Run: headless pygame with SDL's dummy video driver; simulated clock (each Clock.tick advances the game by its frame time, no real sleeping); random seed 0; keys injected as events and as key.get_pressed() state; no mouse input.
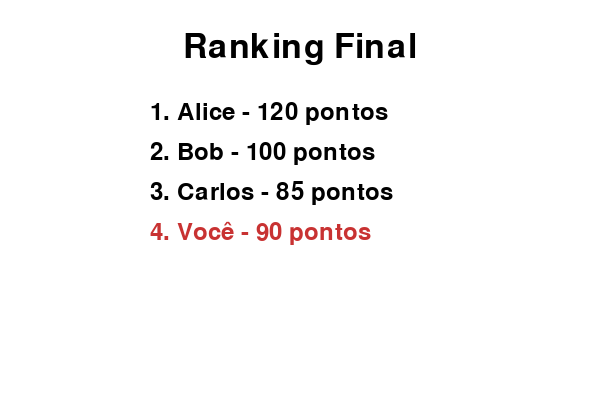
Frame 1 of 4 · flips 1–60 · no input
Frame 2 of 4 · flips 61–180 · tapped SPACE, RETURN · held RIGHT (→), D · screen unchanged from frame 1, image omitted
Frame 3 of 4 · flips 181–300 · held DOWN (↓), S · screen unchanged from frame 2, image omitted
Frame 4 of 4 · flips 301–420 · held LEFT (←), A, UP (↑), W · screen unchanged from frame 3, image omitted

The pygame program that drew these frames:

import pygame

# Inicializa o Pygame
pygame.init()

# Definições de tela
WIDTH, HEIGHT = 600, 400
screen = pygame.display.set_mode((WIDTH, HEIGHT))
pygame.display.set_caption("Fim de Jogo - Ranking")

# Cores
WHITE = (255, 255, 255)
BLACK = (0, 0, 0)
RED = (200, 50, 50)

# Fonte
font = pygame.font.Font(None, 36)
title_font = pygame.font.Font(None, 50)

# Ranking fictício (nome, pontos)
ranking = [
    ("Alice", 120),
    ("Bob", 100),
    ("Carlos", 85),
    ("Você", 90)  # Simulando o jogador atual
]

# Função para desenhar a tela de ranking
def draw_ranking():
    screen.fill(WHITE)  # Fundo branco

    # Título
    title_text = title_font.render("Ranking Final", True, BLACK)
    screen.blit(title_text, (WIDTH // 2 - title_text.get_width() // 2, 30))

    # Lista do ranking
    for i, (name, score) in enumerate(ranking):
        text = font.render(f"{i + 1}. {name} - {score} pontos", True, RED if name == "Você" else BLACK)
        screen.blit(text, (WIDTH // 4, 100 + i * 40))

    pygame.display.flip()

# Loop do jogo
running = True
while running:
    draw_ranking()  # Atualiza a tela
    
    for event in pygame.event.get():
        if event.type == pygame.QUIT or (event.type == pygame.KEYDOWN and event.key == pygame.K_ESCAPE):
            running = False

pygame.quit()
